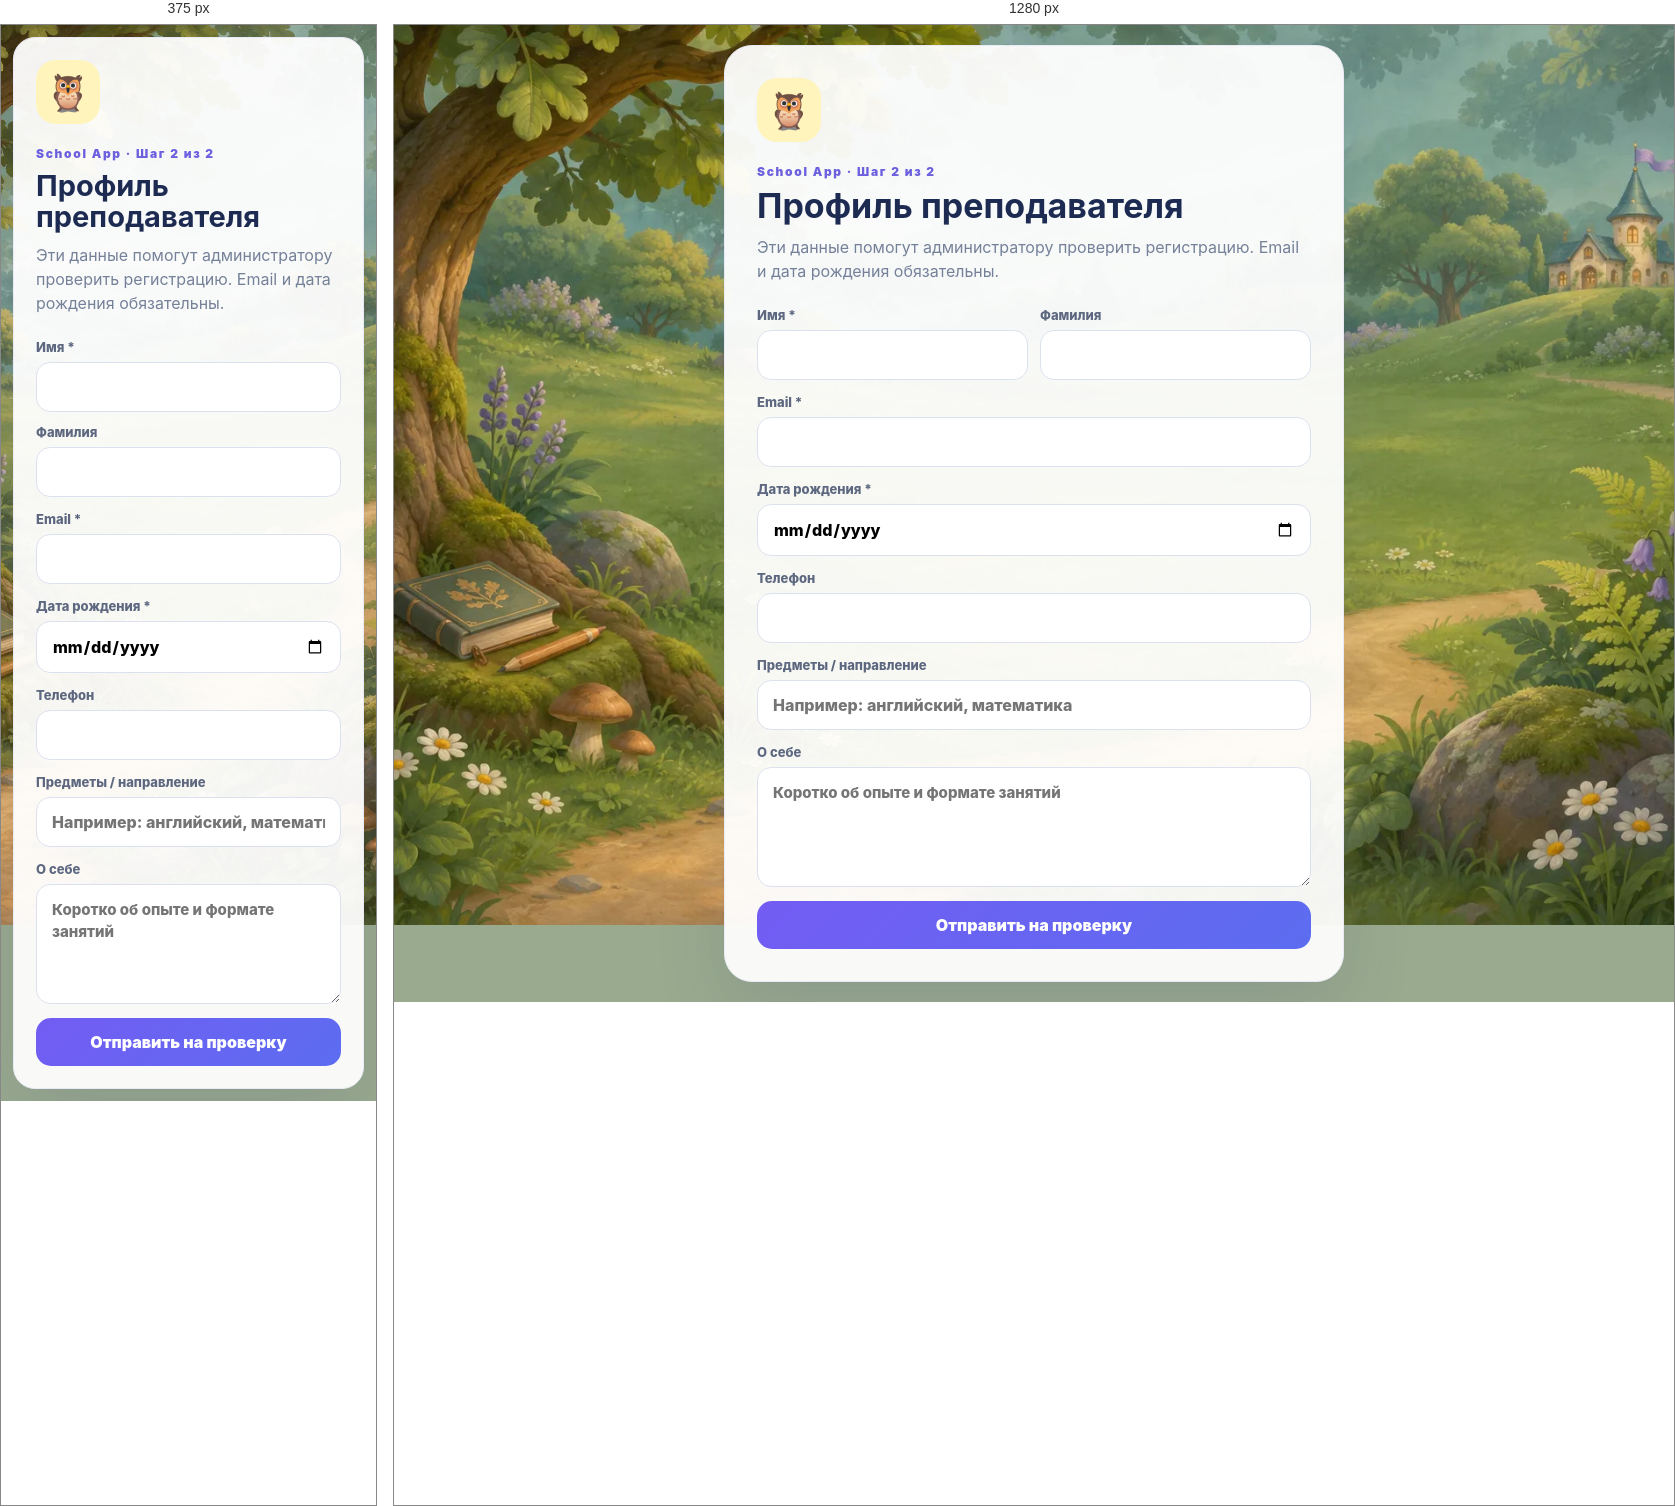
Rendered at 375 px and 1280 px, left to right.

<!-- file: register-profile.html -->
<!doctype html>
<html lang="ru">
<head>
  <meta charset="utf-8" />
  <meta name="viewport" content="width=device-width,initial-scale=1" />
  <title>School App · Профиль преподавателя</title>
  <link rel="stylesheet" href="/join.css?v=20261003-register2" />
<link rel="stylesheet" href="/app-background.css?v=20261108-generated-forest">
</head>
<body>
  <main class="join-shell profile-shell">
    <section class="join-card" aria-labelledby="profileTitle">
      <div class="join-mark">🦉</div>
      <span class="eyebrow">School App · Шаг 2 из 2</span>
      <h1 id="profileTitle">Профиль преподавателя</h1>
      <p>Эти данные помогут администратору проверить регистрацию. Email и дата рождения обязательны.</p>

      <form id="profileForm">
        <div class="form-grid">
          <label>
            <span>Имя *</span>
            <input id="firstName" name="firstName" maxlength="80" autocomplete="given-name" required />
          </label>
          <label>
            <span>Фамилия</span>
            <input id="lastName" name="lastName" maxlength="80" autocomplete="family-name" />
          </label>
        </div>
        <label>
          <span>Email *</span>
          <input id="email" name="email" type="email" maxlength="254" autocomplete="email" required />
        </label>
        <label>
          <span>Дата рождения *</span>
          <input id="birthDate" name="birthDate" type="date" autocomplete="bday" required />
        </label>
        <label>
          <span>Телефон</span>
          <input id="phone" name="phone" maxlength="40" autocomplete="tel" />
        </label>
        <label>
          <span>Предметы / направление</span>
          <input id="subjects" name="subjects" maxlength="240" placeholder="Например: английский, математика" />
        </label>
        <label>
          <span>О себе</span>
          <textarea id="bio" name="bio" maxlength="1000" rows="4" placeholder="Коротко об опыте и формате занятий"></textarea>
        </label>
        <div id="profileError" class="error" hidden></div>
        <button id="profileBtn" type="submit">Отправить на проверку</button>
      </form>
    </section>
  </main>
  <script src="/register-profile.js?v=20261003-1"></script>
</body>
</html>

/* @media block from join.css */
@media(max-width:520px){body{padding:12px}.join-card{padding:22px;border-radius:22px}.join-card h1{font-size:29px}}

/* @media block from join.css */
@media(max-width:520px){.form-grid{grid-template-columns:1fr}}